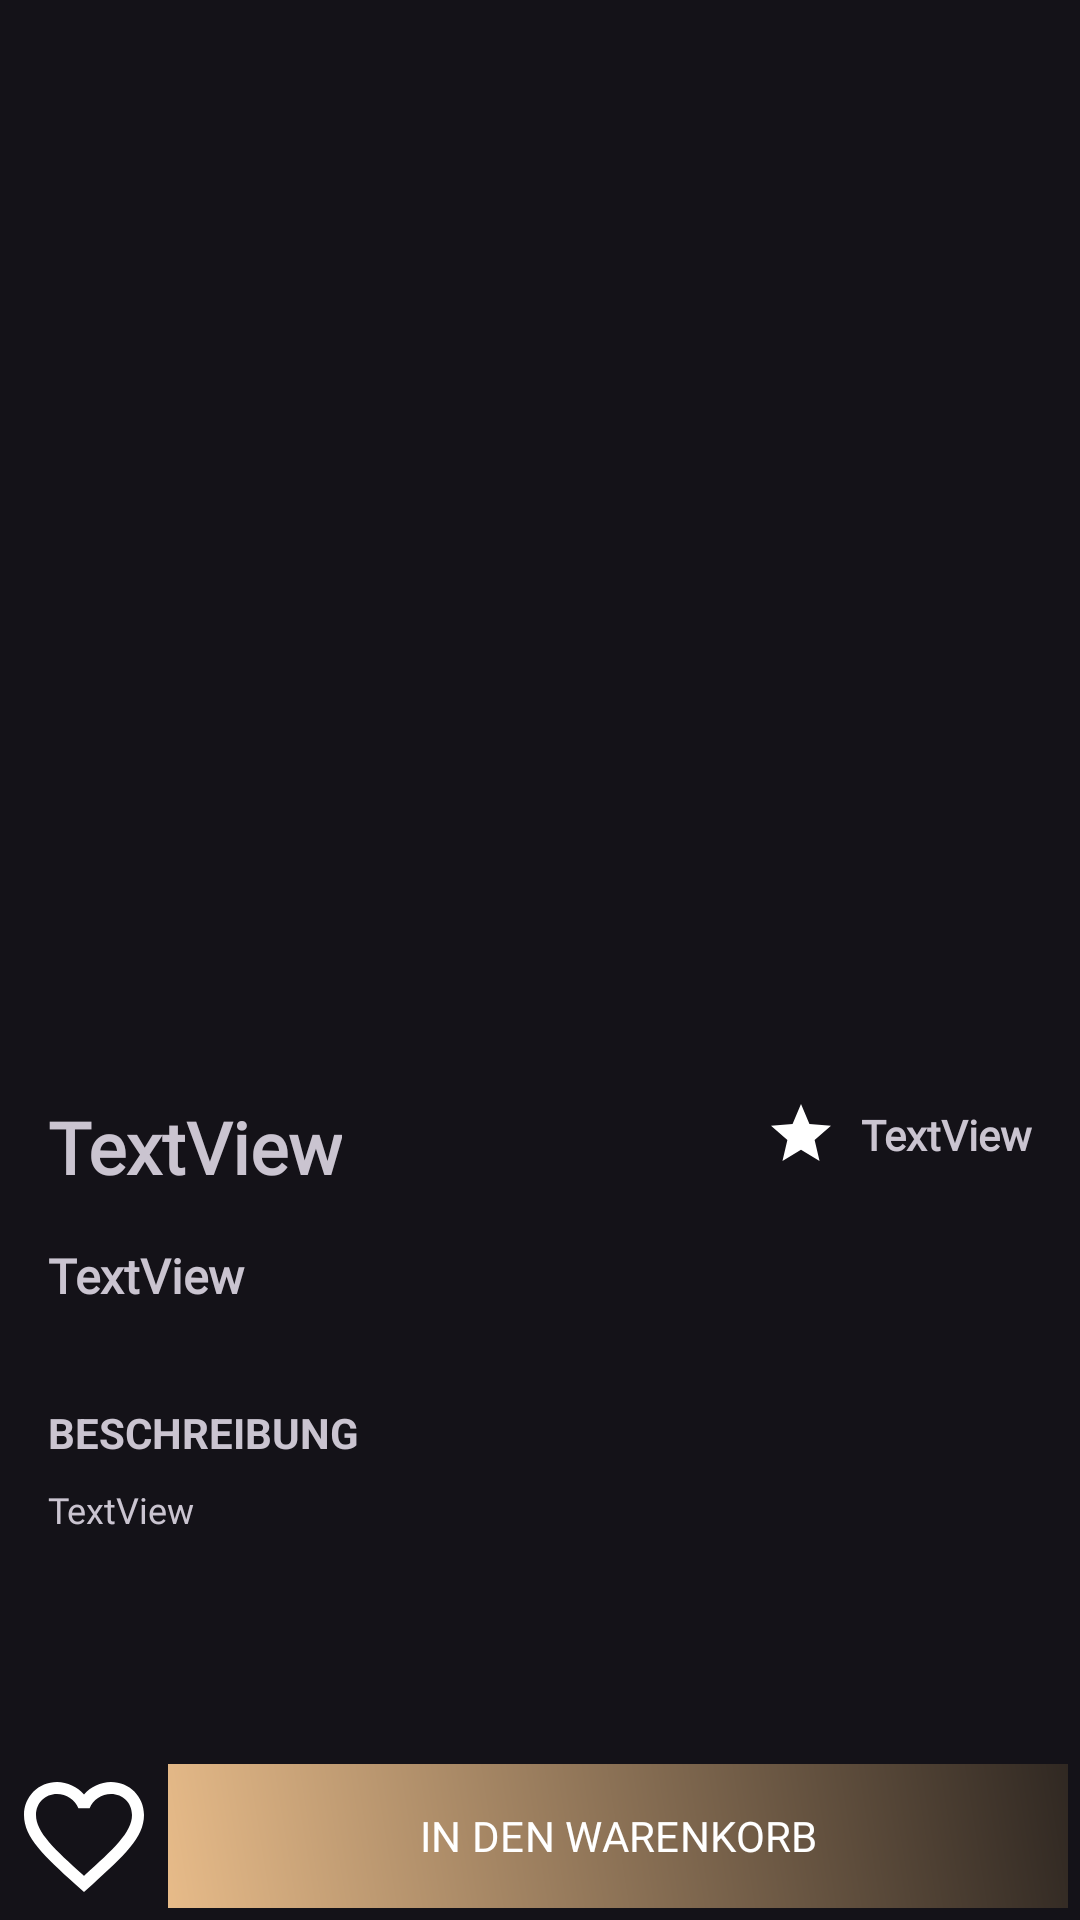

Android layout source for this screen:
<!-- AndroidManifest.xml: application theme Ame_NoireTheme -->
<!-- res/layout/fragment_detail.xml -->
<?xml version="1.0" encoding="utf-8"?>
<androidx.constraintlayout.widget.ConstraintLayout xmlns:android="http://schemas.android.com/apk/res/android"
    xmlns:app="http://schemas.android.com/apk/res-auto"
    xmlns:tools="http://schemas.android.com/tools"
    android:layout_width="match_parent"
    android:layout_height="match_parent"
    tools:context=".ui.DetailFragment" >

    <ImageView
        android:id="@+id/ivImage"
        android:transitionName="image_big"
        android:layout_width="0dp"
        android:layout_height="350dp"
        android:scaleType="fitXY"
        app:layout_constraintEnd_toEndOf="parent"
        app:layout_constraintStart_toStartOf="parent"
        app:layout_constraintTop_toTopOf="parent"
        tools:src="@tools:sample/avatars" />

    <TextView
        android:id="@+id/preis4TV"
        android:layout_width="wrap_content"
        android:layout_height="wrap_content"
        android:layout_marginStart="16dp"
        android:layout_marginTop="16dp"
        android:text="TextView"
        android:fontFamily="@font/supreme_regular"
        android:textSize="24sp"
        android:textStyle="bold"
        app:layout_constraintStart_toStartOf="parent"
        app:layout_constraintTop_toBottomOf="@+id/ivImage" />

    <ImageButton
        android:id="@+id/ratingBTN2"
        android:layout_width="wrap_content"
        android:layout_height="wrap_content"
        android:layout_marginTop="16dp"
        android:layout_marginEnd="8dp"
        android:background="@color/transparent"
        android:src="@drawable/baseline_star_24"
        app:layout_constraintEnd_toStartOf="@+id/ratingTV2"
        app:layout_constraintTop_toBottomOf="@+id/ivImage" />

    <TextView
        android:id="@+id/ratingTV2"
        android:layout_width="wrap_content"
        android:layout_height="wrap_content"
        android:layout_marginEnd="16dp"
        android:text="TextView"
        android:textStyle="bold"
        android:fontFamily="@font/supreme_regular"
        app:layout_constraintBottom_toBottomOf="@+id/ratingBTN2"
        app:layout_constraintEnd_toEndOf="parent"
        app:layout_constraintTop_toTopOf="@+id/ratingBTN2" />

    <TextView
        android:id="@+id/descriptionTV2"
        android:layout_width="0dp"
        android:layout_height="wrap_content"
        android:layout_marginStart="16dp"
        android:layout_marginTop="8dp"
        android:layout_marginEnd="16dp"
        android:fontFamily="@font/supreme_regular"
        android:maxLines="4"
        android:text="TextView"
        android:textSize="12sp"
        app:layout_constraintEnd_toEndOf="parent"
        app:layout_constraintHorizontal_bias="0.0"
        app:layout_constraintStart_toStartOf="parent"
        app:layout_constraintTop_toBottomOf="@+id/textView" />

    <com.google.android.material.button.MaterialButton
        android:id="@+id/warenkorbBTN"
        android:layout_width="300dp"
        android:layout_height="wrap_content"
        android:layout_marginEnd="4dp"
        android:layout_marginBottom="4dp"
        android:background="@drawable/gradient"
        android:textColor="?colorOnSecondary"
        android:text="@string/in_den_warenkorb"
        android:fontFamily="@font/supreme_regular"
        app:backgroundTint="@null"
        app:layout_constraintBottom_toBottomOf="parent"
        app:layout_constraintEnd_toEndOf="parent" />

    <ImageButton
        android:id="@+id/likeBTN2"
        android:layout_width="48dp"
        android:layout_height="48dp"
        android:layout_marginBottom="4dp"
        android:background="@color/transparent"
        android:scaleType="fitXY"
        android:src="@drawable/baseline_favorite_border_24"
        app:layout_constraintBottom_toBottomOf="parent"
        app:layout_constraintEnd_toStartOf="@+id/warenkorbBTN"
        app:layout_constraintStart_toStartOf="parent"
        app:layout_constraintTop_toTopOf="@+id/warenkorbBTN" />

    <TextView
        android:id="@+id/title4TV"
        android:layout_width="0dp"
        android:layout_height="wrap_content"
        android:layout_marginStart="16dp"
        android:layout_marginTop="16dp"
        android:layout_marginEnd="16dp"
        android:fontFamily="@font/supreme_regular"
        android:text="TextView"
        android:textSize="16sp"
        android:textStyle="bold"
        app:layout_constraintEnd_toEndOf="parent"
        app:layout_constraintStart_toStartOf="parent"
        app:layout_constraintTop_toBottomOf="@+id/preis4TV" />

    <TextView
        android:id="@+id/textView"
        android:layout_width="0dp"
        android:layout_height="wrap_content"
        android:layout_marginStart="16dp"
        android:layout_marginTop="32dp"
        android:layout_marginEnd="16dp"
        android:text="@string/beschreibung"
        android:textStyle="bold"
        app:layout_constraintEnd_toEndOf="parent"
        app:layout_constraintStart_toStartOf="parent"
        app:layout_constraintTop_toBottomOf="@+id/title4TV" />
</androidx.constraintlayout.widget.ConstraintLayout>
<!-- resources referenced by this layout -->
<resources>
  <color name="transparent">#00309106</color>
  <!-- drawable baseline_favorite_border_24 (drawable) -->
  <vector android:height="24dp" android:tint="?colorOnSecondary"
      android:viewportHeight="24" android:viewportWidth="24"
      android:width="24dp" xmlns:android="http://schemas.android.com/apk/res/android">
      <path android:fillColor="@android:color/white" android:pathData="M16.5,3c-1.74,0 -3.41,0.81 -4.5,2.09C10.91,3.81 9.24,3 7.5,3 4.42,3 2,5.42 2,8.5c0,3.78 3.4,6.86 8.55,11.54L12,21.35l1.45,-1.32C18.6,15.36 22,12.28 22,8.5 22,5.42 19.58,3 16.5,3zM12.1,18.55l-0.1,0.1 -0.1,-0.1C7.14,14.24 4,11.39 4,8.5 4,6.5 5.5,5 7.5,5c1.54,0 3.04,0.99 3.57,2.36h1.87C13.46,5.99 14.96,5 16.5,5c2,0 3.5,1.5 3.5,3.5 0,2.89 -3.14,5.74 -7.9,10.05z"/>
  </vector>
  <!-- drawable baseline_star_24 (drawable) -->
  <vector android:height="24dp" android:tint="?colorOnSecondary"
      android:viewportHeight="24" android:viewportWidth="24"
      android:width="24dp" xmlns:android="http://schemas.android.com/apk/res/android">
      <path android:fillColor="@android:color/white" android:pathData="M12,17.27L18.18,21l-1.64,-7.03L22,9.24l-7.19,-0.61L12,2 9.19,8.63 2,9.24l5.46,4.73L5.82,21z"/>
  </vector>
  <!-- drawable gradient (drawable) -->
  <shape xmlns:android="http://schemas.android.com/apk/res/android">
      <gradient
          android:angle="45"
          android:endColor="@color/brown"
          android:startColor="@color/gold" />
  </shape>
  <string name="beschreibung">BESCHREIBUNG</string>
  <string name="in_den_warenkorb">IN DEN WARENKORB</string>
  <style name="Ame_NoireTheme" parent="Theme.Material3.Dark.NoActionBar">
  
          <item name="colorPrimary">@color/background</item>
          <item name="colorOnSecondary">@color/white</item>
          <item name="colorSurface">@color/background</item>
          <item name="android:windowContentTransitions">true</item>
          <item name="android:windowAnimationStyle">@style/animation</item>
  
      </style>
  <color name="brown">#302822</color>
  <color name="gold">#E7BB89</color>
  <color name="background">#151515</color>
  <color name="white">#FFFFFFFF</color>
  <style name="animation">
          <item name="android:windowEnterAnimation">@android:anim/fade_in</item>
          <item name="android:windowExitAnimation">@android:anim/fade_out</item>
      </style>
</resources>
